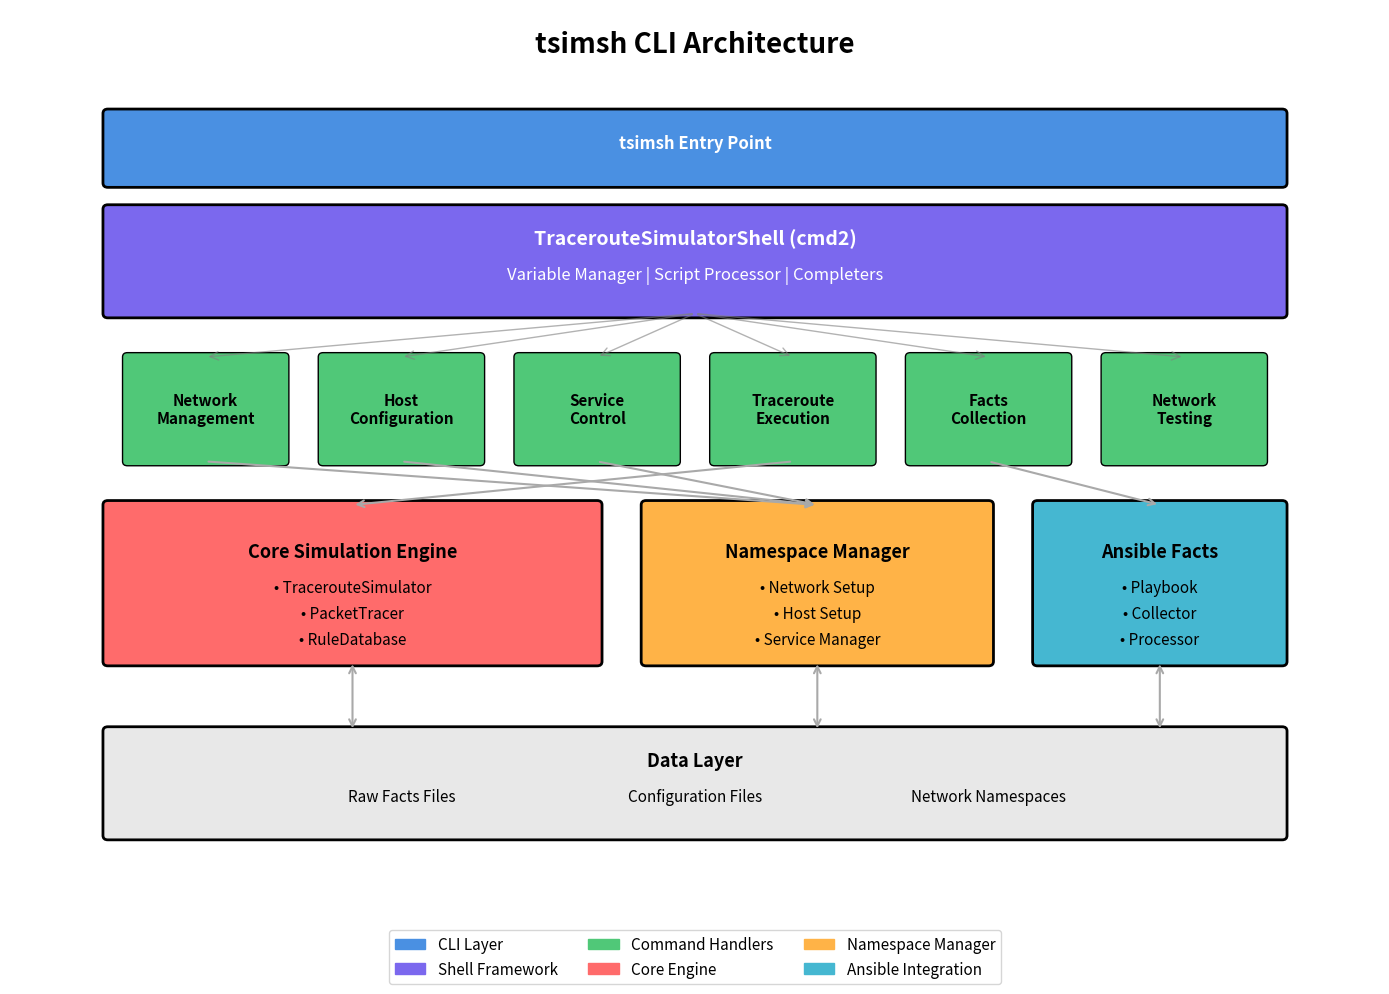

Write Python code to recreate this figure.
#!/usr/bin/env -S python3 -B -u
"""
Generate tsimsh CLI architecture diagram
"""

import matplotlib.pyplot as plt
import matplotlib.patches as mpatches
from matplotlib.patches import FancyBboxPatch, FancyArrowPatch
import matplotlib.lines as mlines

# Create figure
fig, ax = plt.subplots(figsize=(14, 10))
ax.set_xlim(0, 14)
ax.set_ylim(0, 10)
ax.axis('off')

# Define colors
color_cli = '#4A90E2'       # Blue for CLI layer
color_shell = '#7B68EE'     # Purple for shell layer
color_cmd = '#50C878'       # Green for commands
color_core = '#FF6B6B'      # Red for core engine
color_ns = '#FFB347'        # Orange for namespaces
color_facts = '#45B7D1'     # Cyan for facts

# Title
ax.text(7, 9.5, 'tsimsh CLI Architecture', fontsize=20, fontweight='bold', ha='center')

# Layer 1: CLI Entry Point
cli_box = FancyBboxPatch((1, 8), 12, 0.8,
                         boxstyle="round,pad=0.05",
                         facecolor=color_cli, edgecolor='black', linewidth=2)
ax.add_patch(cli_box)
ax.text(7, 8.4, 'tsimsh Entry Point', fontsize=12, fontweight='bold', ha='center', color='white')

# Layer 2: Shell Core
shell_box = FancyBboxPatch((1, 6.5), 12, 1.2,
                          boxstyle="round,pad=0.05",
                          facecolor=color_shell, edgecolor='black', linewidth=2)
ax.add_patch(shell_box)
ax.text(7, 7.3, 'TracerouteSimulatorShell (cmd2)', fontsize=14, fontweight='bold', ha='center', color='white')
ax.text(7, 6.9, 'Variable Manager | Script Processor | Completers', fontsize=12, ha='center', color='white')

# Layer 3: Command Handlers
commands = [
    ('network', 2, 'Network\nManagement'),
    ('host', 4, 'Host\nConfiguration'),
    ('service', 6, 'Service\nControl'),
    ('trace', 8, 'Traceroute\nExecution'),
    ('facts', 10, 'Facts\nCollection'),
    ('nettest', 12, 'Network\nTesting')
]

for cmd, x, label in commands:
    cmd_box = FancyBboxPatch((x-0.8, 4.8), 1.6, 1.2,
                            boxstyle="round,pad=0.05",
                            facecolor=color_cmd, edgecolor='black', linewidth=1)
    ax.add_patch(cmd_box)
    ax.text(x, 5.4, label, fontsize=11, ha='center', va='center', fontweight='bold')
    # Arrow from shell to command
    arrow = FancyArrowPatch((7, 6.5), (x, 6.0),
                          arrowstyle='->', mutation_scale=15,
                          color='gray', linewidth=1, alpha=0.6)
    ax.add_patch(arrow)

# Layer 4: Core Components
# Core Simulation Engine
core_box = FancyBboxPatch((1, 2.5), 5, 1.8,
                         boxstyle="round,pad=0.05",
                         facecolor=color_core, edgecolor='black', linewidth=2)
ax.add_patch(core_box)
ax.text(3.5, 3.7, 'Core Simulation Engine', fontsize=13, fontweight='bold', ha='center')
ax.text(3.5, 3.3, '• TracerouteSimulator', fontsize=11, ha='center')
ax.text(3.5, 3.0, '• PacketTracer', fontsize=11, ha='center')
ax.text(3.5, 2.7, '• RuleDatabase', fontsize=11, ha='center')

# Namespace Manager
ns_box = FancyBboxPatch((6.5, 2.5), 3.5, 1.8,
                       boxstyle="round,pad=0.05",
                       facecolor=color_ns, edgecolor='black', linewidth=2)
ax.add_patch(ns_box)
ax.text(8.25, 3.7, 'Namespace Manager', fontsize=13, fontweight='bold', ha='center')
ax.text(8.25, 3.3, '• Network Setup', fontsize=11, ha='center')
ax.text(8.25, 3.0, '• Host Setup', fontsize=11, ha='center')
ax.text(8.25, 2.7, '• Service Manager', fontsize=11, ha='center')

# Ansible Facts Integration
facts_box = FancyBboxPatch((10.5, 2.5), 2.5, 1.8,
                          boxstyle="round,pad=0.05",
                          facecolor=color_facts, edgecolor='black', linewidth=2)
ax.add_patch(facts_box)
ax.text(11.75, 3.7, 'Ansible Facts', fontsize=13, fontweight='bold', ha='center')
ax.text(11.75, 3.3, '• Playbook', fontsize=11, ha='center')
ax.text(11.75, 3.0, '• Collector', fontsize=11, ha='center')
ax.text(11.75, 2.7, '• Processor', fontsize=11, ha='center')

# Layer 5: Data Layer
data_box = FancyBboxPatch((1, 0.5), 12, 1.2,
                         boxstyle="round,pad=0.05",
                         facecolor='#E8E8E8', edgecolor='black', linewidth=2)
ax.add_patch(data_box)
ax.text(7, 1.3, 'Data Layer', fontsize=13, fontweight='bold', ha='center')
ax.text(4, 0.9, 'Raw Facts Files', fontsize=11, ha='center')
ax.text(7, 0.9, 'Configuration Files', fontsize=11, ha='center')
ax.text(10, 0.9, 'Network Namespaces', fontsize=11, ha='center')

# Arrows from commands to core components
# Network/Host/Service -> Namespace Manager
for x in [2, 4, 6]:
    arrow = FancyArrowPatch((x, 4.8), (8.25, 4.3),
                          arrowstyle='->', mutation_scale=12,
                          color='darkgray', linewidth=1.5)
    ax.add_patch(arrow)

# Trace -> Core Engine
arrow = FancyArrowPatch((8, 4.8), (3.5, 4.3),
                      arrowstyle='->', mutation_scale=12,
                      color='darkgray', linewidth=1.5)
ax.add_patch(arrow)

# Facts -> Ansible Facts
arrow = FancyArrowPatch((10, 4.8), (11.75, 4.3),
                      arrowstyle='->', mutation_scale=12,
                      color='darkgray', linewidth=1.5)
ax.add_patch(arrow)

# Core components to data layer
for x in [3.5, 8.25, 11.75]:
    arrow = FancyArrowPatch((x, 2.5), (x, 1.7),
                          arrowstyle='<->', mutation_scale=12,
                          color='darkgray', linewidth=1.5)
    ax.add_patch(arrow)

# Add legend below the graph
legend_elements = [
    mpatches.Patch(color=color_cli, label='CLI Layer'),
    mpatches.Patch(color=color_shell, label='Shell Framework'),
    mpatches.Patch(color=color_cmd, label='Command Handlers'),
    mpatches.Patch(color=color_core, label='Core Engine'),
    mpatches.Patch(color=color_ns, label='Namespace Manager'),
    mpatches.Patch(color=color_facts, label='Ansible Integration')
]
ax.legend(handles=legend_elements, loc='upper center', bbox_to_anchor=(0.5, -0.05), ncol=3, fontsize=11)


plt.tight_layout()
plt.savefig('tsimsh_architecture.png', dpi=300, bbox_inches='tight', facecolor='white')
plt.show()

print("tsimsh architecture diagram saved as tsimsh_architecture.png")